Dataset: processed-data (GitHub, Daniyal-112/mango-backend). Classes: anthracnose, healthy, sap burn.

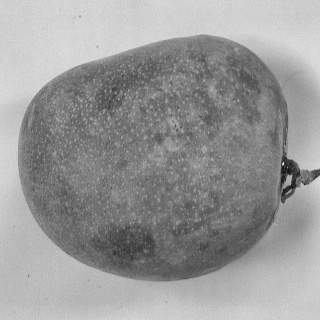
Label: healthy

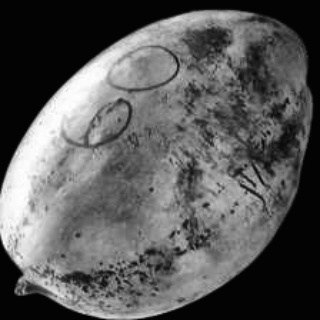
Label: anthracnose

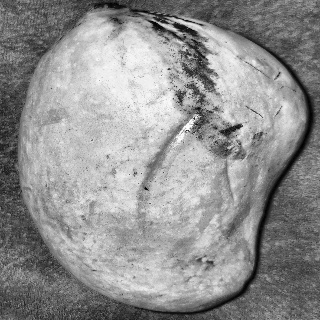
Label: sap burn

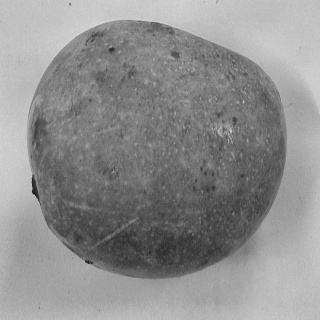
Label: healthy

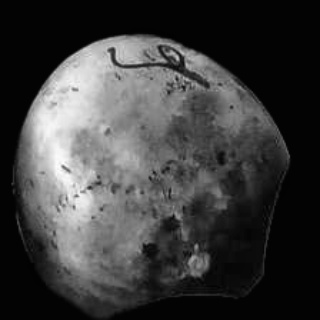
Label: anthracnose

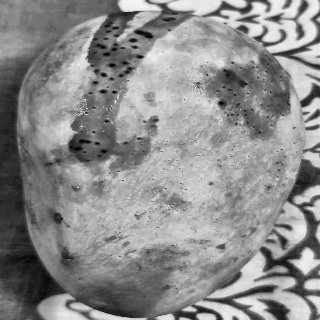
Label: sap burn
